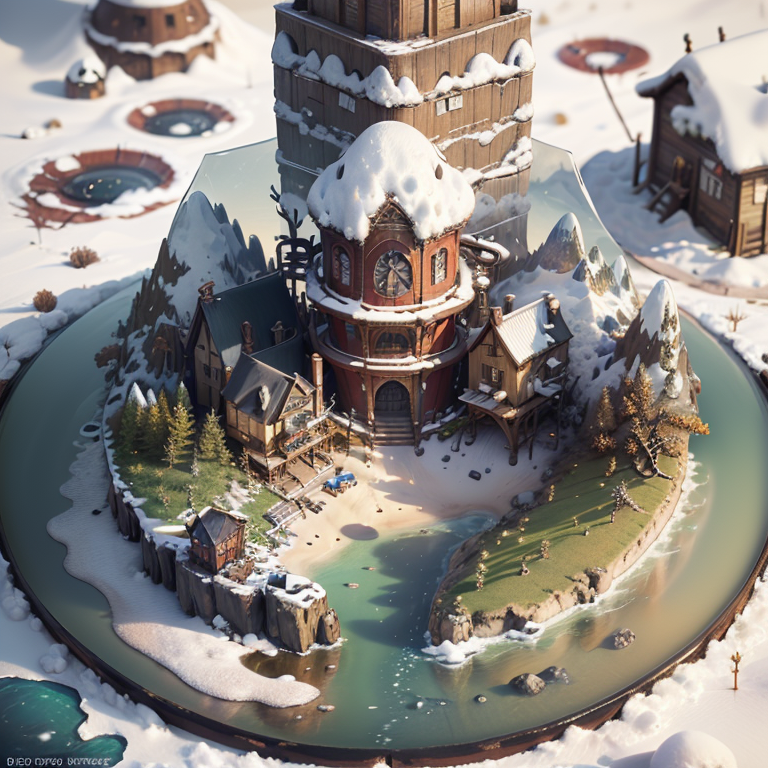
Generation parameters embedded in this image by AUTOMATIC1111 Stable Diffusion web UI or a fork of it (Forge, ...) (PNG 'parameters' text chunk):
mini\, (ttp\), (8k, RAW photo, best quality, masterpiece:1.2), miniature, landscape, glass bowl, The Elder Scrolls, no humans, no hands, snow mountain, village, cornfield, <lora:miniature_V1:0.8>, 
Negative prompt: (((blur))), (EasyNegative:1.2), ng_deepnegative_v1_75t, paintings, sketches, (worst quality:2), (low quality:2), (normal quality:2), lowres, normal quality, ((monochrome)), ((grayscale)), bad anatomy, (long hair:1.4), DeepNegative, (fat:1.2), facing away, looking away, tilted head, lowres, bad anatomy, bad hands, text, error, missing fingers, extra digit, fewer digits, cropped, worstquality, low quality, normal quality, jpegartifacts, signature, watermark, username, blurry, bad feet, cropped, poorly drawn hands, poorly drawn face, mutation, deformed, worst quality, low quality, normal quality, jpeg artifacts, signature, watermark, extra fingers, fewer digits, extra limbs, extra arms, extra legs, malformed limbs, fused fingers, too many fingers, long neck, cross-eyed, mutated hands, polar lowres, bad body, bad proportions, gross proportions, text, error, missing fingers, missing arms, missing legs, extra digi, human, 
Steps: 30, Sampler: DPM++ 2M Karras, CFG scale: 7, Seed: 1772420195, Size: 768x768, Model hash: 4199bcdd14, Model: revAnimated_v122, Clip skip: 2, Lora hashes: "miniature_V1: 180447526873", Version: v1.6.0-RC